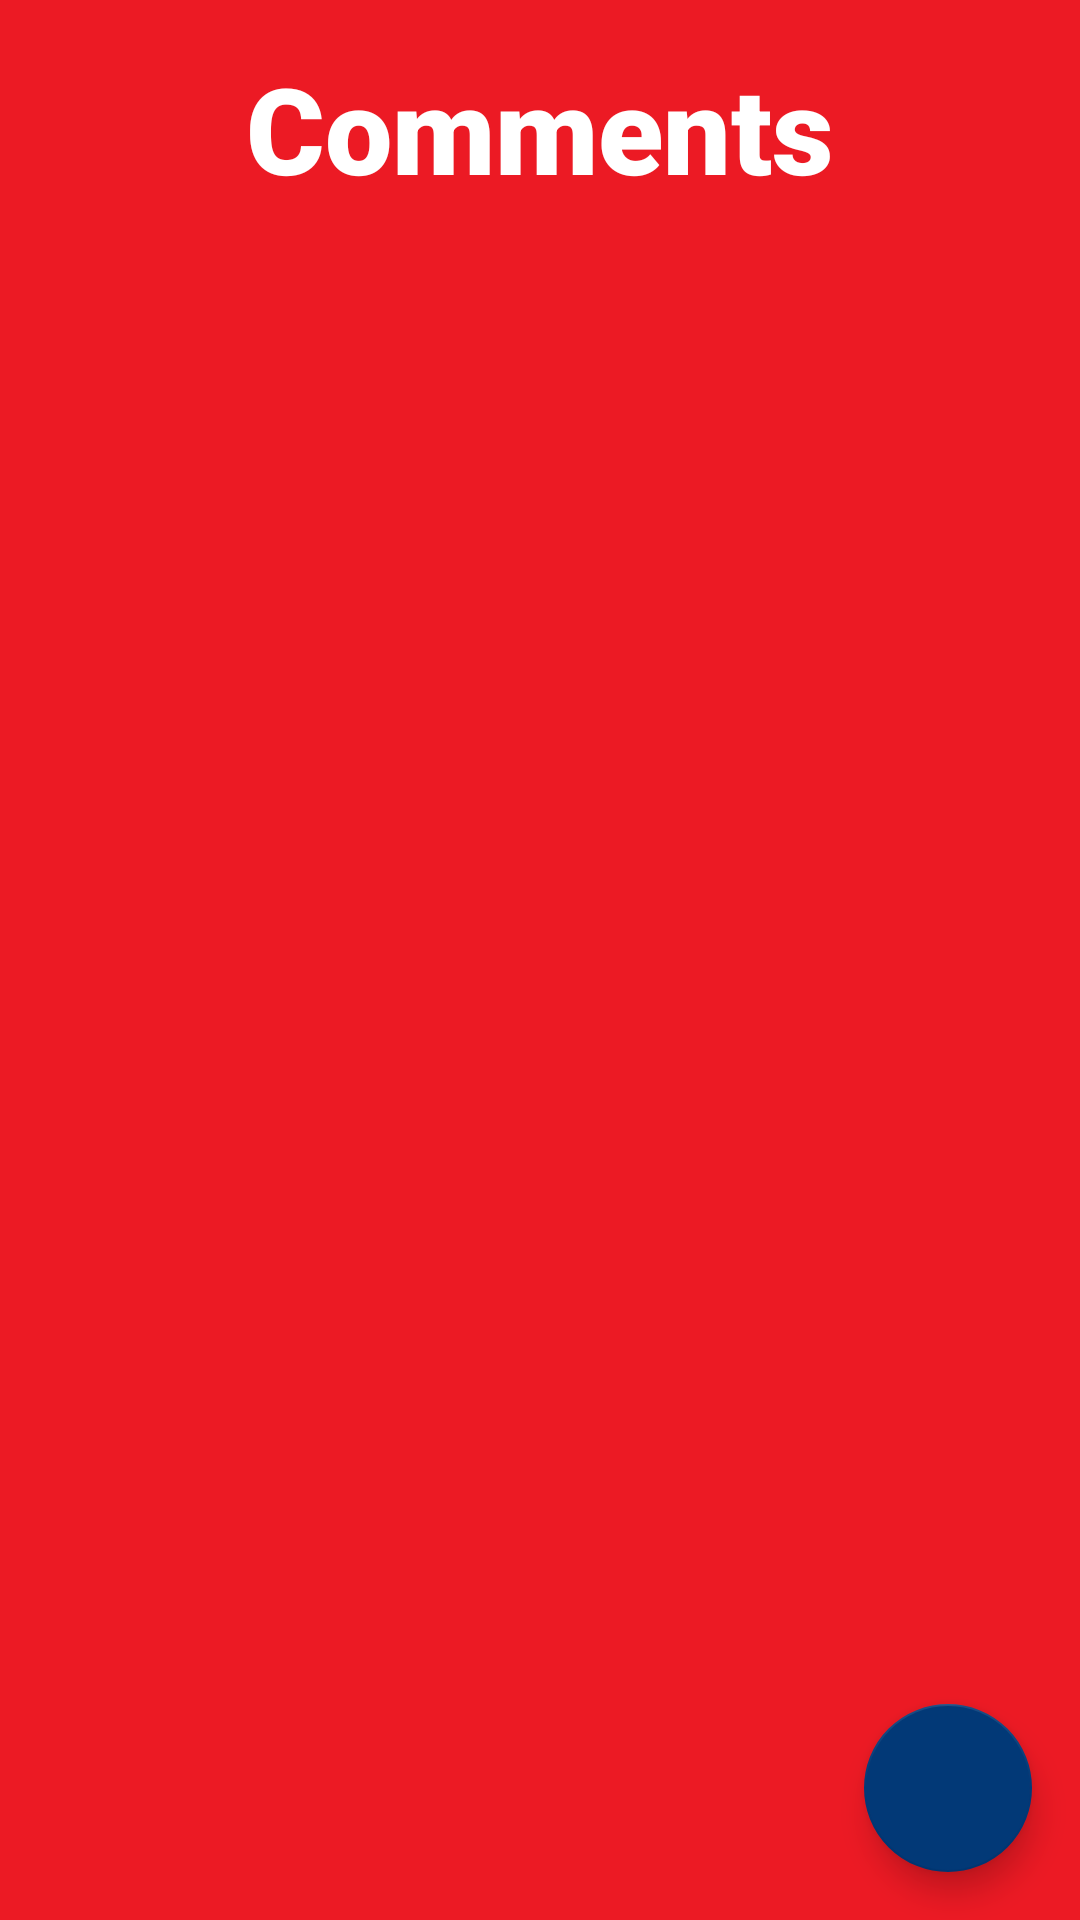

This screen was rendered from an Android layout file. Write that file and the resources it references.
<!-- AndroidManifest.xml: application theme Theme.ShoutBoxStudent -->
<!-- res/layout/activity_comments.xml -->
<?xml version="1.0" encoding="utf-8"?>
<RelativeLayout xmlns:android="http://schemas.android.com/apk/res/android"
    xmlns:app="http://schemas.android.com/apk/res-auto"
    xmlns:tools="http://schemas.android.com/tools"
    android:layout_width="match_parent"
    android:layout_height="match_parent"
    android:background="@color/background"
    tools:context=".Activities.Comments">

    <TextView
        android:id="@+id/CommentTitle"
        android:layout_width="match_parent"
        style="@style/CategoryStyle"
        android:fontFamily="sans-serif-black"
        android:textStyle="bold"
        android:textColor="@color/white"
        android:text="Comments"
        android:gravity="center_horizontal"
        android:textSize="40sp"
        android:layout_alignParentTop="true"
        android:layout_marginBottom="10dp"/>

    <androidx.recyclerview.widget.RecyclerView
        android:id="@+id/displayComment"
        android:background="@color/background"
        android:layout_width="match_parent"
        android:layout_height="wrap_content"
        android:layout_below="@+id/CommentTitle"
        android:layout_marginBottom="10dp"/>

    <com.google.android.material.floatingactionbutton.FloatingActionButton
        android:id="@+id/AddComment"
        android:layout_width="wrap_content"
        android:layout_height="wrap_content"
        android:layout_marginEnd="16dp"
        android:layout_marginBottom="16dp"
        android:layout_alignParentRight="true"
        android:layout_alignParentBottom="true"
        android:layout_marginRight="16dp"
        android:src="@drawable/add_comment"
        app:fabSize="auto"/>

</RelativeLayout>
<!-- resources referenced by this layout -->
<resources>
  <color name="background">#ec1a24</color>
  <color name="white">#FFFFFFFF</color>
  <style name="CategoryStyle">
          <item name="android:layout_height">wrap_content</item>
          <item name="android:layout_width">wrap_content</item>
          <item name="android:padding">16dp</item>
          <item name="android:textSize">32dp</item>
          <item name="android:textColor">@color/dark_blue</item>
          <item name="android:fontFamily">sans-serif-medium</item>
          <item name="android:textAppearance">?android:textAppearanceSmall</item>
      </style>
  <style name="Theme.ShoutBoxStudent" parent="Theme.MaterialComponents.DayNight.NoActionBar">
          
          <item name="colorPrimary">@color/dark_blue</item>
          <item name="colorPrimaryVariant">@color/dark_blue</item>
          <item name="colorOnPrimary">@color/white</item>
          
          <item name="colorSecondary">@color/dark_blue</item>
          <item name="colorSecondaryVariant">@color/dark_blue</item>
          <item name="colorOnSecondary">@color/black</item>
          
          <item name="android:statusBarColor" tools:targetApi="l">?attr/colorPrimaryVariant</item>
          
      </style>
  <color name="dark_blue">#023977</color>
  <color name="black">#FF000000</color>
</resources>
